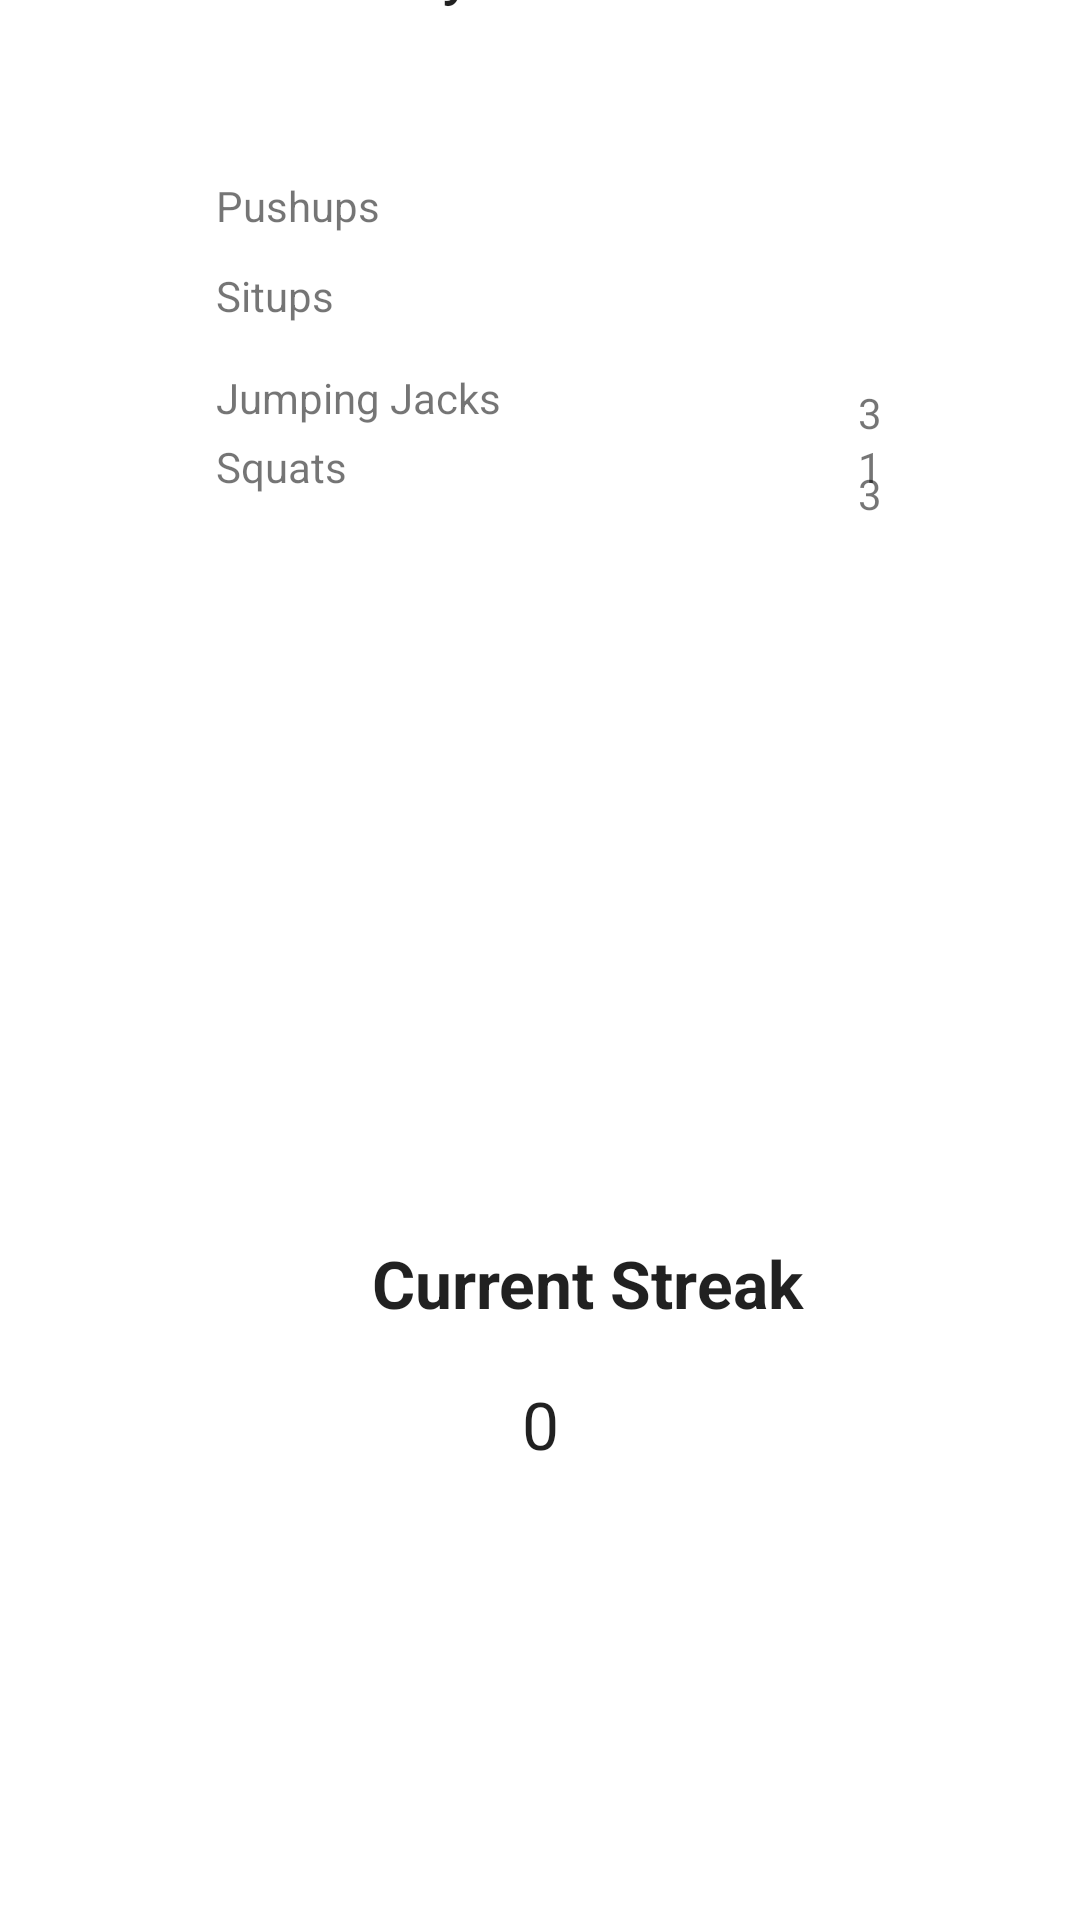

Android layout source for this screen:
<!-- AndroidManifest.xml: application theme Theme.AndroidFitnessApp -->
<!-- res/layout/activity_exercise.xml -->
<?xml version="1.0" encoding="utf-8"?>
<androidx.constraintlayout.widget.ConstraintLayout xmlns:android="http://schemas.android.com/apk/res/android"
    xmlns:app="http://schemas.android.com/apk/res-auto"
    xmlns:tools="http://schemas.android.com/tools"
    android:layout_width="match_parent"
    android:layout_height="match_parent"
    tools:context=".ExerciseActivity">

    <Button
        android:id="@+id/streak"
        style="@style/BlackButton"
        android:layout_width="361dp"
        android:layout_height="102dp"
        android:text="Submit Exercise"
        app:layout_constraintBottom_toBottomOf="parent"
        app:layout_constraintEnd_toEndOf="parent"
        app:layout_constraintStart_toStartOf="parent"
        app:layout_constraintTop_toTopOf="parent"
        app:layout_constraintVertical_bias="0.95" />

    <TextView
        android:id="@+id/visibleStreak"
        android:layout_width="wrap_content"
        android:layout_height="wrap_content"
        android:text="0"
        android:textAppearance="@style/TextAppearance.AppCompat.Large"
        app:layout_constraintBottom_toTopOf="@+id/streak"
        app:layout_constraintEnd_toEndOf="parent"
        app:layout_constraintStart_toStartOf="parent"
        app:layout_constraintTop_toTopOf="parent"
        app:layout_constraintVertical_bias="0.955" />

    <TextView
        android:id="@+id/exerciseMainTitle"
        android:layout_width="wrap_content"
        android:layout_height="wrap_content"
        android:layout_marginBottom="508dp"
        android:text="Today's Exercise"
        android:textAppearance="@style/TextAppearance.AppCompat.Large"
        app:layout_constraintBottom_toTopOf="@+id/streak"
        app:layout_constraintEnd_toEndOf="parent"
        app:layout_constraintHorizontal_bias="0.497"
        app:layout_constraintStart_toStartOf="parent" />

    <TextView
        android:id="@+id/streakTitle"
        android:layout_width="200dp"
        android:layout_height="35dp"
        android:layout_marginStart="124dp"
        android:layout_marginBottom="12dp"
        android:text="Current Streak"
        android:textAppearance="@style/TextAppearance.AppCompat.Large"
        android:textStyle="normal|bold"
        app:layout_constraintBottom_toTopOf="@+id/visibleStreak"
        app:layout_constraintStart_toStartOf="parent" />

    <TextView
        android:id="@+id/exercise1"
        android:layout_width="70dp"
        android:layout_height="22dp"
        android:layout_marginStart="72dp"
        android:layout_marginTop="56dp"
        android:text="Pushups"
        app:layout_constraintStart_toStartOf="parent"
        app:layout_constraintTop_toBottomOf="@+id/exerciseMainTitle" />

    <TextView
        android:id="@+id/exercise3"
        android:layout_width="107dp"
        android:layout_height="20dp"
        android:layout_marginStart="72dp"
        android:layout_marginTop="9dp"
        android:layout_marginBottom="266dp"
        android:text="Jumping Jacks"
        app:layout_constraintBottom_toTopOf="@+id/streakTitle"
        app:layout_constraintStart_toStartOf="parent"
        app:layout_constraintTop_toBottomOf="@+id/exercise2" />

    <TextView
        android:id="@+id/exercise4"
        android:layout_width="70dp"
        android:layout_height="wrap_content"
        android:layout_marginStart="72dp"
        android:layout_marginTop="36dp"
        android:text="Squats"
        app:layout_constraintStart_toStartOf="parent"
        app:layout_constraintTop_toBottomOf="@+id/exercise2" />

    <TextView
        android:id="@+id/exercise2"
        android:layout_width="69dp"
        android:layout_height="21dp"
        android:layout_marginStart="72dp"
        android:layout_marginTop="8dp"
        android:text="Situps"
        app:layout_constraintStart_toStartOf="parent"
        app:layout_constraintTop_toBottomOf="@+id/exercise1" />

    <TextView
        android:id="@+id/exercise1Counter"
        android:layout_width="wrap_content"
        android:layout_height="wrap_content"
        android:layout_marginStart="144dp"
        android:layout_marginTop="146dp"
        android:text="1"
        app:layout_constraintStart_toEndOf="@+id/exercise1"
        app:layout_constraintTop_toTopOf="parent" />

    <TextView
        android:id="@+id/exercise2Counter"
        android:layout_width="wrap_content"
        android:layout_height="wrap_content"
        android:layout_marginStart="145dp"
        android:layout_marginTop="11dp"
        android:layout_marginBottom="11dp"
        android:text="1"
        app:layout_constraintBottom_toTopOf="@+id/exercise3Counter"
        app:layout_constraintStart_toEndOf="@+id/exercise2"
        app:layout_constraintTop_toBottomOf="@+id/exercise1Counter" />

    <TextView
        android:id="@+id/exercise3Counter"
        android:layout_width="wrap_content"
        android:layout_height="wrap_content"
        android:layout_marginStart="107dp"
        android:layout_marginBottom="8dp"
        android:text="3"
        app:layout_constraintBottom_toTopOf="@+id/exercise4Counter"
        app:layout_constraintStart_toEndOf="@+id/exercise3" />

    <TextView
        android:id="@+id/exercise4Counter"
        android:layout_width="wrap_content"
        android:layout_height="wrap_content"
        android:layout_marginStart="144dp"
        android:layout_marginBottom="239dp"
        android:text="3"
        app:layout_constraintBottom_toTopOf="@+id/streakTitle"
        app:layout_constraintStart_toEndOf="@+id/exercise4" />

    <Button
        android:id="@+id/backButtonEX"
        style="@style/BlackButton"
        android:layout_width="wrap_content"
        android:layout_height="wrap_content"
        android:layout_margin="0dp"
        android:text="Return"
        app:layout_constraintBottom_toBottomOf="parent"
        app:layout_constraintEnd_toEndOf="parent"
        app:layout_constraintHorizontal_bias="0.05"
        app:layout_constraintStart_toStartOf="parent"
        app:layout_constraintTop_toTopOf="parent"
        app:layout_constraintVertical_bias="0.023" />

</androidx.constraintlayout.widget.ConstraintLayout>
<!-- resources referenced by this layout -->
<resources>
  <style name="BlackButton" parent="Widget.MaterialComponents.Button">
          <item name="backgroundTint">@android:color/black</item>
      </style>
  <style name="Theme.AndroidFitnessApp" parent="Theme.MaterialComponents.DayNight.DarkActionBar">
          
          <item name="colorPrimary">@color/purple_500</item>
          <item name="colorPrimaryVariant">@color/purple_700</item>
          <item name="colorOnPrimary">@color/white</item>
          
          <item name="colorSecondary">@color/teal_200</item>
          <item name="colorSecondaryVariant">@color/teal_700</item>
          <item name="colorOnSecondary">@color/black</item>
          
          <item name="android:statusBarColor">?attr/colorPrimaryVariant</item>
          
      </style>
  <color name="purple_500">#FF6200EE</color>
  <color name="purple_700">#FF3700B3</color>
  <color name="white">#FFFFFFFF</color>
  <color name="teal_200">#FF03DAC5</color>
  <color name="teal_700">#FF018786</color>
  <color name="black">#FF000000</color>
</resources>
